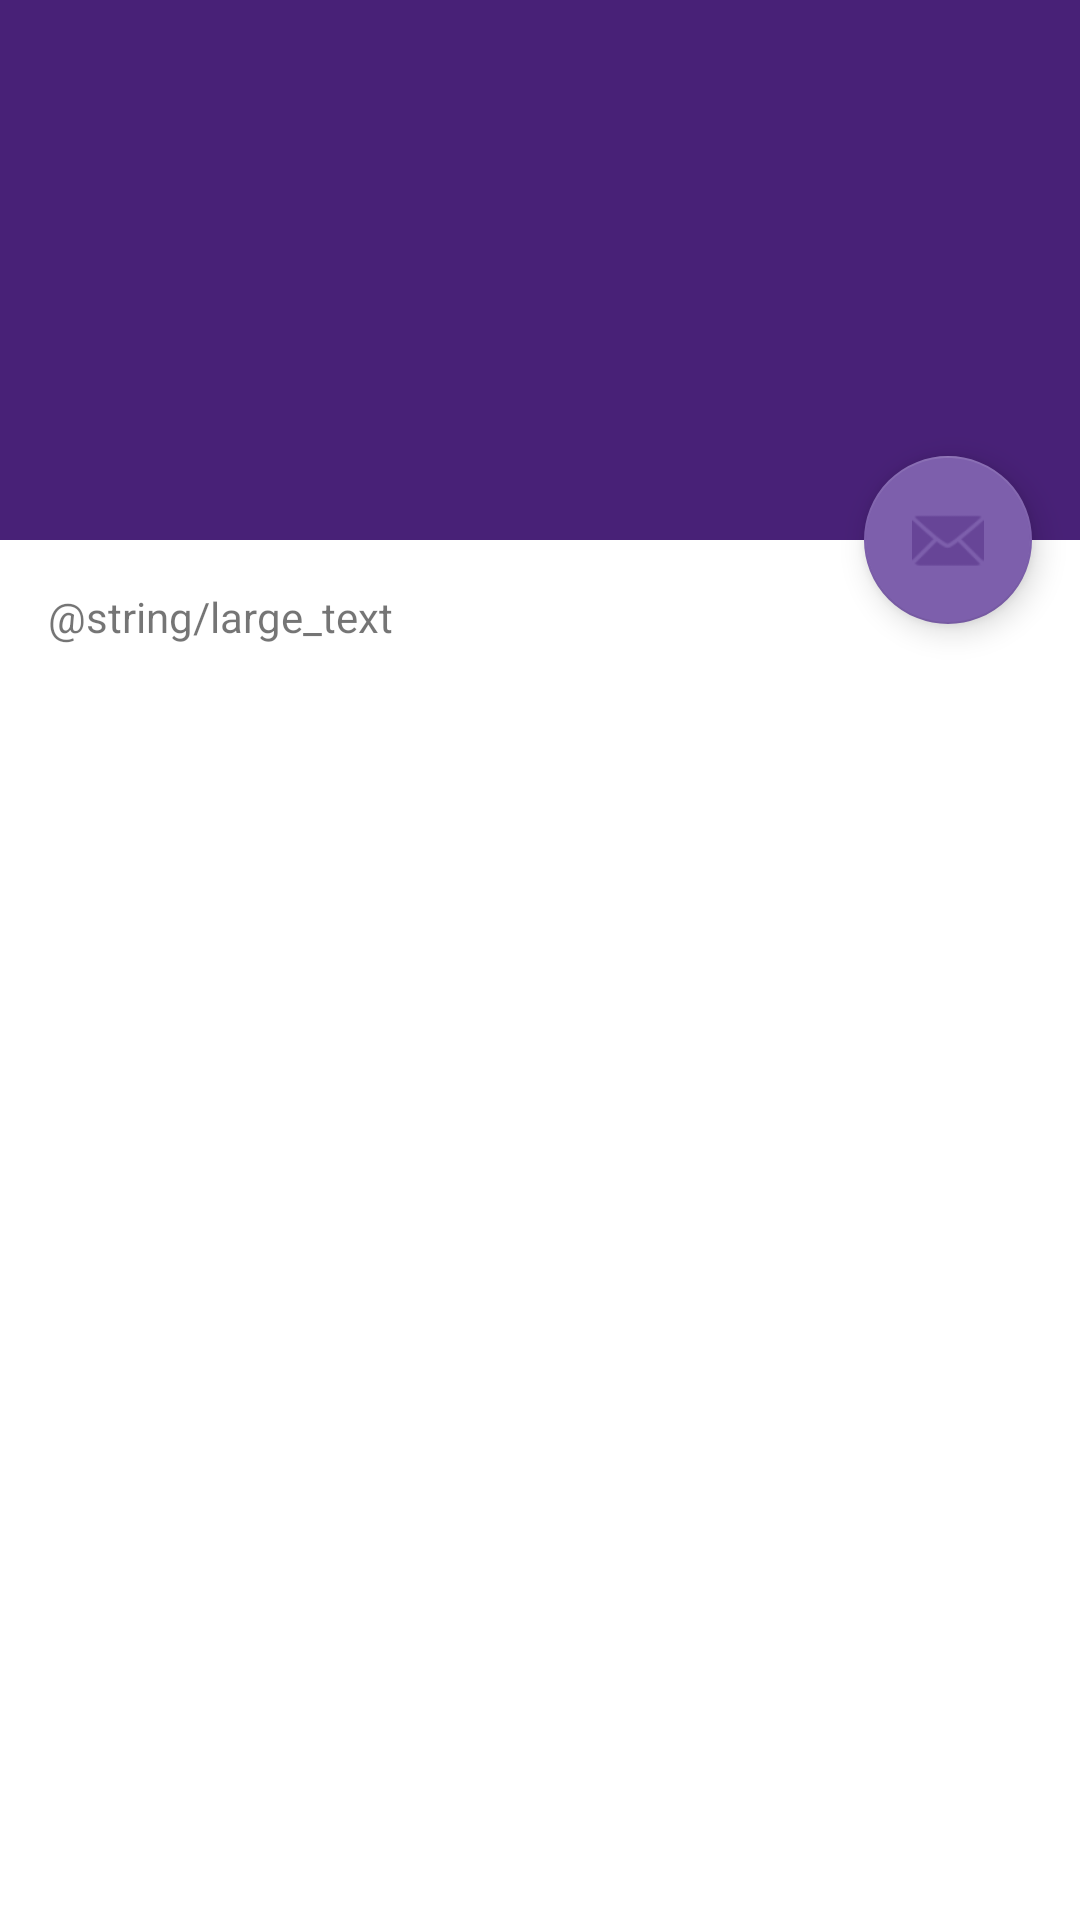

Produce the Android XML layout that renders to this screen, including the resource entries it uses.
<!-- AndroidManifest.xml: application theme Theme.HodoFiles -->
<!-- res/layout/activity_scrolling.xml -->
<?xml version="1.0" encoding="utf-8"?>
<androidx.coordinatorlayout.widget.CoordinatorLayout xmlns:android="http://schemas.android.com/apk/res/android"
    xmlns:app="http://schemas.android.com/apk/res-auto"
    xmlns:tools="http://schemas.android.com/tools"
    android:layout_width="match_parent"
    android:layout_height="match_parent"
    android:fitsSystemWindows="true"
    tools:context=".SearchFeedActivity">

    <com.google.android.material.appbar.AppBarLayout
        android:id="@+id/app_bar"
        android:layout_width="match_parent"
        android:layout_height="@dimen/app_bar_height"
        android:fitsSystemWindows="true"
        android:theme="@style/Theme.HodoFiles.AppBarOverlay">

        <com.google.android.material.appbar.CollapsingToolbarLayout
            android:id="@+id/toolbar_layout"
            style="@style/Widget.MaterialComponents.Toolbar.Primary"
            android:layout_width="match_parent"
            android:layout_height="match_parent"
            android:fitsSystemWindows="true"
            app:contentScrim="?attr/colorPrimary"
            app:layout_scrollFlags="scroll|exitUntilCollapsed"
            app:toolbarId="@+id/toolbar">

            <androidx.appcompat.widget.Toolbar
                android:id="@+id/toolbar"
                android:layout_width="match_parent"
                android:layout_height="?attr/actionBarSize"
                app:layout_collapseMode="pin"
                app:popupTheme="@style/Theme.HodoFiles.PopupOverlay" />

        </com.google.android.material.appbar.CollapsingToolbarLayout>
    </com.google.android.material.appbar.AppBarLayout>

    <include layout="@layout/content_scrolling" />

    <com.google.android.material.floatingactionbutton.FloatingActionButton
        android:id="@+id/fab"
        android:layout_width="wrap_content"
        android:layout_height="wrap_content"
        android:layout_marginEnd="@dimen/fab_margin"
        app:layout_anchor="@id/app_bar"
        app:layout_anchorGravity="bottom|end"
        app:srcCompat="@android:drawable/ic_dialog_email" />

</androidx.coordinatorlayout.widget.CoordinatorLayout>
<!-- res/layout/content_scrolling.xml (included above) -->
<?xml version="1.0" encoding="utf-8"?>
<androidx.core.widget.NestedScrollView xmlns:android="http://schemas.android.com/apk/res/android"
    xmlns:app="http://schemas.android.com/apk/res-auto"
    xmlns:tools="http://schemas.android.com/tools"
    android:layout_width="match_parent"
    android:layout_height="match_parent"
    app:layout_behavior="@string/appbar_scrolling_view_behavior"
    tools:context=".SearchFeedActivity"
    tools:showIn="@layout/activity_scrolling">

    <TextView
        android:layout_width="wrap_content"
        android:layout_height="wrap_content"
        android:layout_margin="@dimen/text_margin"
        android:text="@string/large_text" />

</androidx.core.widget.NestedScrollView>
<!-- resources referenced by this layout -->
<resources>
  <dimen name="app_bar_height">180dp</dimen>
  <dimen name="fab_margin">16dp</dimen>
  <dimen name="text_margin">16dp</dimen>
  <style name="Theme.HodoFiles.AppBarOverlay" parent="ThemeOverlay.AppCompat.Dark.ActionBar" />
  <style name="Theme.HodoFiles.PopupOverlay" parent="ThemeOverlay.AppCompat.Light" />
  <style name="Theme.HodoFiles" parent="Theme.MaterialComponents.DayNight.DarkActionBar">
          
          <item name="colorPrimary">@color/purple</item>
          <item name="colorPrimaryVariant">@color/purple_light</item>
          <item name="colorOnPrimary">@color/purple_dark</item>
          
          <item name="colorSecondary">@color/background_purple</item>
          <item name="colorSecondaryVariant">@color/background_purple_light</item>
          <item name="colorOnSecondary">@color/background_purple_dark</item>
          
          <item name="android:statusBarColor">?attr/colorPrimaryVariant</item>
          
      </style>
  <color name="purple">#482177</color>
  <color name="purple_light">#9375C0</color>
  <color name="purple_dark">#301251</color>
  <color name="background_purple">#7D5FAC</color>
  <color name="background_purple_light">#A58ACE</color>
  <color name="background_purple_dark">#674597</color>
</resources>
